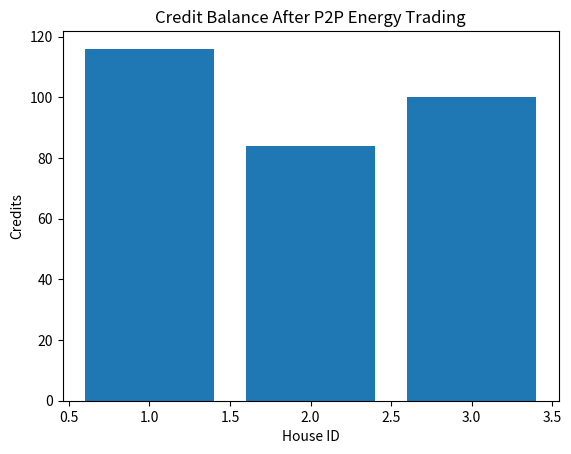

Write the Python code that produced this figure.
# -*- coding: utf-8 -*-
"""Module_2_P2P_Energy_Trading.ipynb

Automatically generated by Colab.

Original file is located at
    https://colab.research.google.com/<link-removed>
"""

import random
import pandas as pd
from datetime import datetime
import matplotlib.pyplot as plt

class House:
    """
    This class represents one house in the microgrid.
    Each house can produce energy, consume energy,
    and trade surplus energy with other houses.
    """

    def __init__(self, house_id, energy_produced, energy_consumed):
        self.house_id = house_id
        self.energy_produced = energy_produced      # kWh generated
        self.energy_consumed = energy_consumed      # kWh used
        self.energy_balance = energy_produced - energy_consumed
        self.credits = 100                           # initial credits

house1 = House(house_id=1, energy_produced=18, energy_consumed=10)
house2 = House(house_id=2, energy_produced=6,  energy_consumed=14)
house3 = House(house_id=3, energy_produced=12, energy_consumed=9)

houses = [house1, house2, house3]

print("INITIAL STATUS OF HOUSES\n")

for h in houses:
    print(f"House {h.house_id}")
    print(" Energy Produced :", h.energy_produced, "kWh")
    print(" Energy Consumed :", h.energy_consumed, "kWh")
    print(" Energy Balance  :", h.energy_balance, "kWh")
    print(" Credits         :", h.credits)
    print("-" * 30)

# List to store all energy transactions
transaction_ledger = []

def perform_energy_trade(seller, buyer, energy_amount):
    """
    Transfers energy from seller to buyer
    and updates credit balances.
    """

    CREDIT_PER_KWH = 2
    credits_required = energy_amount * CREDIT_PER_KWH

    # Update energy balances
    seller.energy_balance -= energy_amount
    buyer.energy_balance += energy_amount

    # Update credits
    seller.credits += credits_required
    buyer.credits -= credits_required

    # Record transaction
    transaction_ledger.append({
        "Seller House": seller.house_id,
        "Buyer House": buyer.house_id,
        "Energy Transferred (kWh)": energy_amount,
        "Credits Exchanged": credits_required
    })

# Identify surplus and deficit houses
surplus_houses = [h for h in houses if h.energy_balance > 0]
deficit_houses = [h for h in houses if h.energy_balance < 0]

# Perform trading
for seller in surplus_houses:
    for buyer in deficit_houses:
        if seller.energy_balance > 0 and buyer.energy_balance < 0:
            trade_energy = min(seller.energy_balance, abs(buyer.energy_balance))
            perform_energy_trade(seller, buyer, trade_energy)

print("\nP2P ENERGY TRADING LEDGER\n")

ledger_df = pd.DataFrame(transaction_ledger)
ledger_df

print("\nFINAL STATUS OF HOUSES\n")

for h in houses:
    print(f"House {h.house_id}")
    print(" Remaining Energy Balance :", h.energy_balance, "kWh")
    print(" Final Credits           :", h.credits)
    print("-" * 30)

house_ids = [h.house_id for h in houses]
final_credits = [h.credits for h in houses]

plt.bar(house_ids, final_credits)
plt.xlabel("House ID")
plt.ylabel("Credits")
plt.title("Credit Balance After P2P Energy Trading")
plt.show()

from collections import deque
import time

"""
Mesh network representation:
Each house is connected to others.
This allows multiple paths for communication.
"""

mesh_network = {
    1: [2, 3],   # House 1 connected to House 2 and 3
    2: [1, 3],   # House 2 connected to House 1 and 3
    3: [1, 2]    # House 3 connected to House 1 and 2
}

print("MESH NETWORK TOPOLOGY\n")

for node, connections in mesh_network.items():
    print(f"House {node} is connected to houses {connections}")

def find_route(network, start_node, end_node):
    """
    Finds the shortest route between two houses
    using Breadth First Search (BFS).
    """
    queue = deque([[start_node]])
    visited = set()

    while queue:
        path = queue.popleft()
        current_node = path[-1]

        if current_node == end_node:
            return path

        if current_node not in visited:
            visited.add(current_node)
            for neighbor in network[current_node]:
                new_path = list(path)
                new_path.append(neighbor)
                queue.append(new_path)

route_1_to_3 = find_route(mesh_network, 1, 3)
print("Route from House 1 to House 3:", route_1_to_3)

def send_message(network, source, destination, message):
    route = find_route(network, source, destination)

    print(f"\nMessage: '{message}'")
    print("Route taken:", route)

    for node in route:
        print(f"Data passing through House {node}")
        time.sleep(0.5)

send_message(
    mesh_network,
    source=1,
    destination=2,
    message="Surplus energy available for trading"
)

failed_house = 2
print(f"\nHouse {failed_house} has failed!\n")

resilient_network = {
    node: [n for n in neighbors if n != failed_house]
    for node, neighbors in mesh_network.items()
    if node != failed_house
}

resilient_network

new_route = find_route(resilient_network, 1, 3)
print("New route from House 1 to House 3 after failure:", new_route)

communication_log = []

def log_message(source, destination, route):
    communication_log.append({
        "Source": source,
        "Destination": destination,
        "Route Used": route
    })

log_message(1, 3, new_route)
communication_log


house_data = {
    "House ID": [1, 2, 3],
    "Energy Balance (kWh)": [0, 0, 3],
    "Credits": [116, 84, 100]
}

house_df = pd.DataFrame(house_data)
house_df